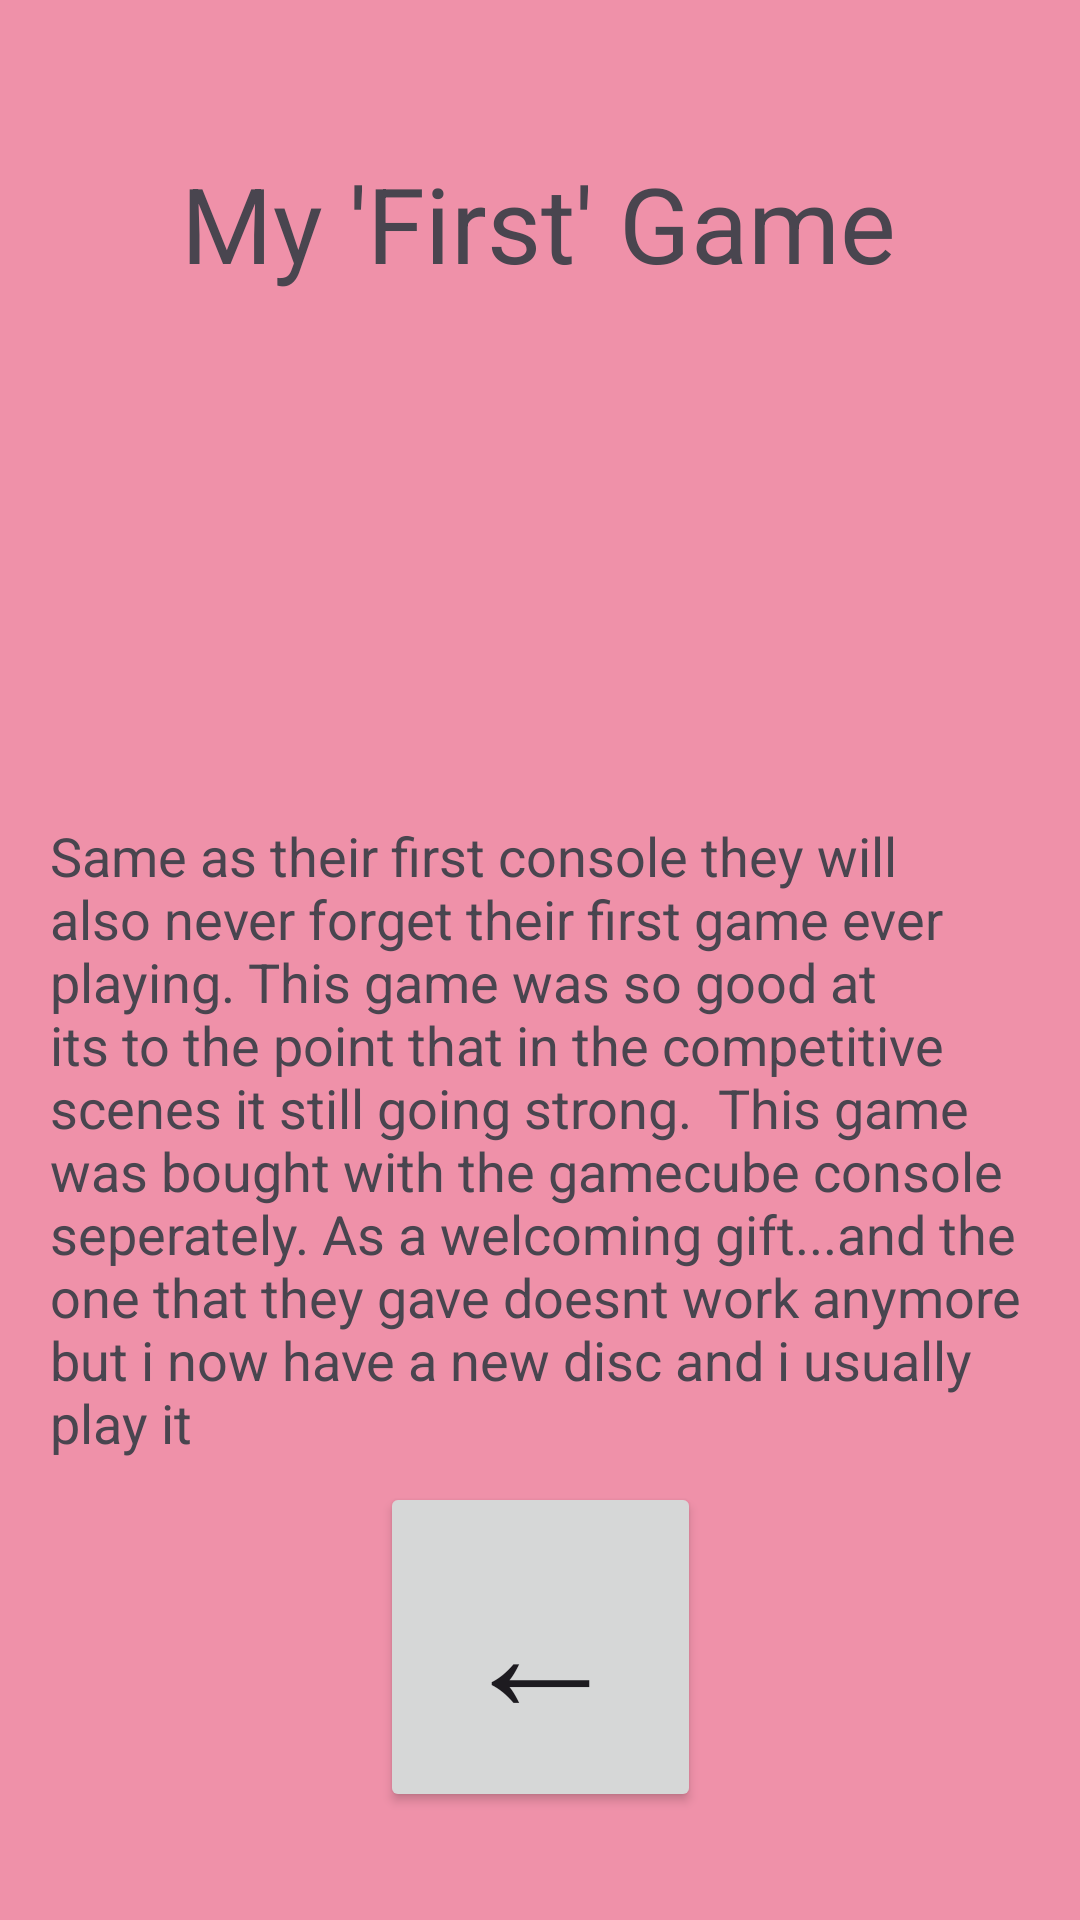

Layout XML and referenced resources for this Android screen:
<!-- AndroidManifest.xml: application theme Theme.Andy_Collection -->
<!-- res/layout/activity_melee.xml -->
<?xml version="1.0" encoding="utf-8"?>
<androidx.constraintlayout.widget.ConstraintLayout xmlns:android="http://schemas.android.com/apk/res/android"
    xmlns:app="http://schemas.android.com/apk/res-auto"
    xmlns:tools="http://schemas.android.com/tools"
    android:id="@+id/main"
    android:layout_width="match_parent"
    android:layout_height="match_parent"
    tools:context=".Melee"
    android:background="#ef91a9">

    <ImageView
        android:id="@+id/imageView"
        android:layout_width="403dp"
        android:layout_height="249dp"
        android:layout_marginBottom="376dp"
        android:src="@drawable/ssbm"
        app:layout_constraintBottom_toBottomOf="parent"
        tools:layout_editor_absoluteX="4dp" />

    <TextView
        android:layout_width="wrap_content"
        android:layout_height="wrap_content"
        android:gravity="center"
        android:text="My 'First' Game"
        android:textSize="35sp"
        app:layout_constraintBottom_toBottomOf="parent"
        app:layout_constraintEnd_toEndOf="parent"
        app:layout_constraintHorizontal_bias="0.497"
        app:layout_constraintStart_toStartOf="parent"
        app:layout_constraintTop_toTopOf="parent"
        app:layout_constraintVertical_bias="0.086" />

    <TextView
        android:layout_width="326dp"
        android:layout_height="363dp"
        android:layout_marginBottom="4dp"
        android:text="Same as their first console they will also never forget their first game ever playing. This game was so good at its to the point that in the competitive scenes it still going strong.  This game was bought with the gamecube console seperately. As a welcoming gift...and the one that they gave doesnt work anymore but i now have a new disc and i usually play it"
        android:textSize="18sp"
        app:layout_constraintBottom_toBottomOf="parent"
        app:layout_constraintEnd_toEndOf="parent"
        app:layout_constraintHorizontal_bias="0.493"
        app:layout_constraintStart_toStartOf="parent" />

    <Button
        android:id="@+id/back"
        android:layout_width="107dp"
        android:layout_height="110dp"
        android:layout_marginBottom="36dp"
        android:onClick="onClickBack"
        android:text="←"
        android:textSize="55sp"
        app:layout_constraintBottom_toBottomOf="parent"
        app:layout_constraintLeft_toLeftOf="parent"
        app:layout_constraintRight_toRightOf="parent" />


</androidx.constraintlayout.widget.ConstraintLayout>
<!-- resources referenced by this layout -->
<resources>
  <style name="Theme.Andy_Collection" parent="Base.Theme.Andy_Collection" />
  <style name="Base.Theme.Andy_Collection" parent="Theme.Material3.DayNight.NoActionBar">
          
          
      </style>
</resources>
